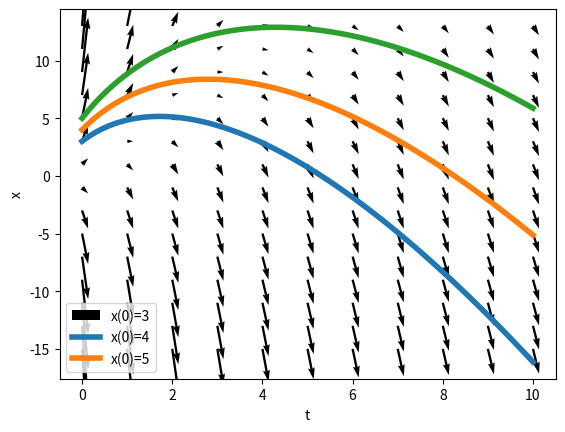

Source code (Python):
# -*- coding: utf-8 -*-
"""
Created on Sun Jan  8 22:13:43 2023

@author: Super Warrior
"""

import numpy as np
import matplotlib.pyplot as plt
from scipy.integrate import odeint

t = np.arange(0, 11)
x = np.arange(-15,15,2)

T, X = np.meshgrid(t,x)

DT = np.ones_like(T)
DX = (X-3*T)/(1+T)

plt.quiver(T,X,DT,DX)


leg= []
# Add solutions x(0)=3,4,5
for x0 in [3,4,5]:
    t1 = np.linspace(0,10,100)
    x1 = odeint(lambda x,t:(x-3*t)/(1+t),x0,t1)
    plt.plot(t1,x1,linewidth=4)
    leg.append('x(0)={}'.format(x0))
    
# Make pretty
plt.xlabel('t')
plt.ylabel('x')
plt.legend(leg)